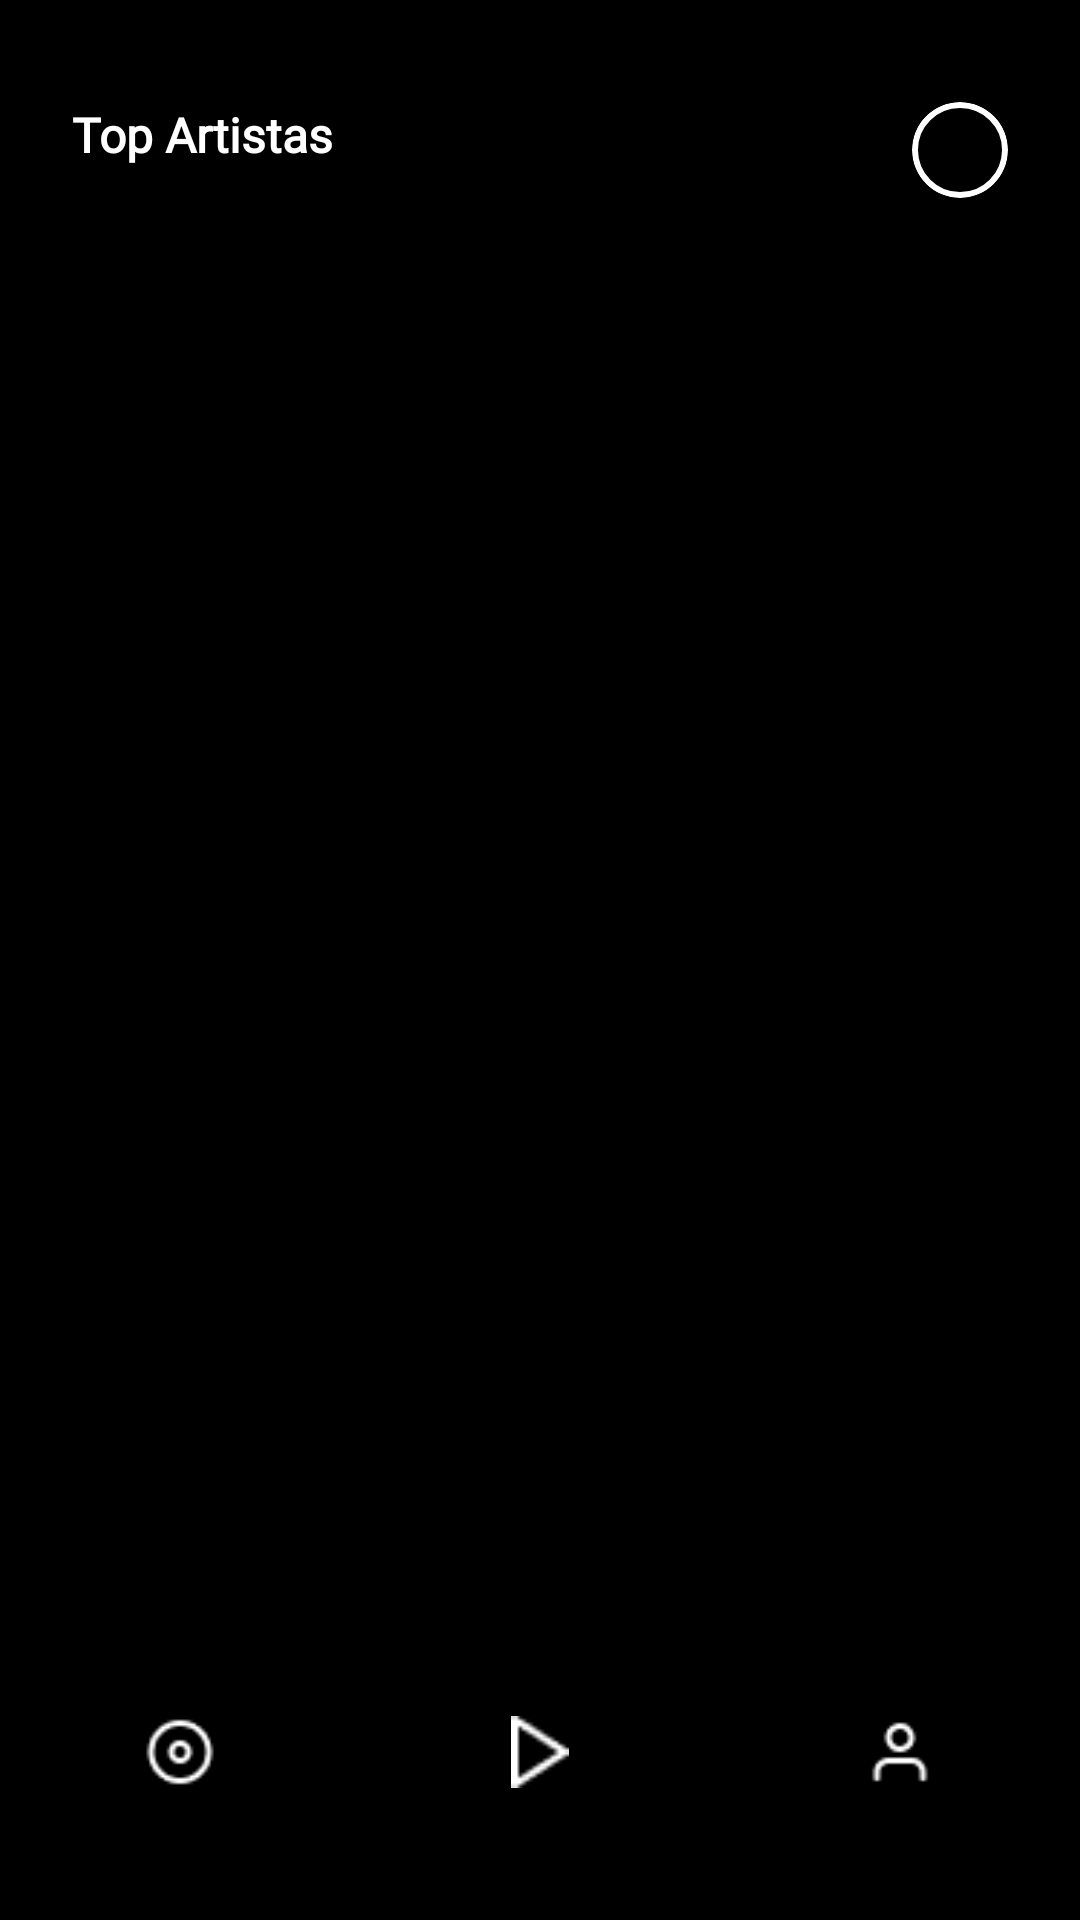

This screen was rendered from an Android layout file. Write that file and the resources it references.
<!-- AndroidManifest.xml: application theme Theme.Spotify -->
<!-- res/layout/activity_artist.xml -->
<?xml version="1.0" encoding="utf-8"?>
<androidx.constraintlayout.widget.ConstraintLayout xmlns:android="http://schemas.android.com/apk/res/android"
    xmlns:app="http://schemas.android.com/apk/res-auto"
    xmlns:tools="http://schemas.android.com/tools"
    android:id="@+id/main"
    android:layout_width="match_parent"
    android:layout_height="match_parent"
    android:background="@color/black"
    tools:context=".ui.artist.ArtistActivity">

    <TextView
        android:id="@+id/topArtistasTextView"
        android:layout_width="wrap_content"
        android:layout_height="wrap_content"
        android:layout_marginStart="@dimen/margin_24"
        android:layout_marginTop="@dimen/margin_34"
        android:fontFamily="@font/rubik_bold"
        android:text="@string/top_artistas"
        android:textColor="@color/white"
        android:textSize="@dimen/text_16"
        android:textStyle="bold"
        app:layout_constraintStart_toStartOf="parent"
        app:layout_constraintTop_toTopOf="parent" />

    <com.google.android.material.imageview.ShapeableImageView
        android:id="@+id/profileImageView"
        android:layout_width="@dimen/margin_32"
        android:layout_height="@dimen/margin_32"
        android:layout_marginTop="@dimen/margin_34"
        android:layout_marginEnd="@dimen/margin_24"
        android:background="@drawable/circle_background"
        android:contentDescription="@string/foto_profile"
        android:scaleType="centerCrop"
        android:src="@drawable/ic_spotify_full"
        app:shapeAppearanceOverlay="@style/CircleImageView"
        app:layout_constraintEnd_toEndOf="parent"
        app:layout_constraintTop_toTopOf="parent" />

    <androidx.recyclerview.widget.RecyclerView
        android:id="@+id/artistasRecyclerView"
        android:layout_width="@dimen/margin_0"
        android:layout_height="@dimen/margin_0"
        android:layout_marginTop="@dimen/margin_16"
        android:layout_marginBottom="@dimen/margin_8"
        app:layout_constraintBottom_toTopOf="@id/bottomNavigationView"
        app:layout_constraintEnd_toEndOf="parent"
        app:layout_constraintStart_toStartOf="parent"
        app:layout_constraintTop_toBottomOf="@id/profileImageView"
        tools:listitem="@layout/item_artista" />


    <com.google.android.material.bottomnavigation.BottomNavigationView
        android:id="@+id/bottomNavigationView"
        android:layout_width="@dimen/margin_0"
        android:layout_height="wrap_content"
        android:background="@color/black"
        app:itemIconTint="@color/bottom_nav_item_color"
        app:itemTextAppearanceActive="@style/BottomNavigationViewText"
        app:itemTextAppearanceInactive="@style/BottomNavigationViewText"
        app:itemTextColor="@color/bottom_nav_item_color"
        app:layout_constraintBottom_toBottomOf="parent"
        app:layout_constraintEnd_toEndOf="parent"
        app:layout_constraintStart_toStartOf="parent"
        app:menu="@menu/bottom_navigation_menu" />

</androidx.constraintlayout.widget.ConstraintLayout>
<!-- res/layout/item_artista.xml (included above) -->
<?xml version="1.0" encoding="utf-8"?>
<androidx.constraintlayout.widget.ConstraintLayout xmlns:android="http://schemas.android.com/apk/res/android"
    xmlns:app="http://schemas.android.com/apk/res-auto"
    android:layout_width="match_parent"
    android:layout_height="wrap_content"
    android:padding="@dimen/margin_8">

    <ImageView
        android:id="@+id/imageArtist"
        android:layout_width="@dimen/margin_64"
        android:layout_height="@dimen/margin_64"
        android:layout_marginStart="@dimen/margin_16"
        android:layout_marginTop="@dimen/margin_16"
        android:background="@drawable/circle_background"
        android:contentDescription="@string/artist_image"
        android:scaleType="centerCrop"
        android:src="@drawable/ic_launcher_foreground"
        app:layout_constraintStart_toStartOf="parent"
        app:layout_constraintTop_toTopOf="parent" />

    <TextView
        android:id="@+id/tvArtist"
        android:layout_width="@dimen/margin_0"
        android:layout_height="wrap_content"
        android:layout_marginStart="@dimen/margin_16"
        android:layout_marginEnd="@dimen/margin_16"
        android:fontFamily="@font/rubik_regular"
        android:text="@string/artist_name"
        android:textColor="@color/white"
        android:textSize="@dimen/text_14"
        app:layout_constraintBottom_toBottomOf="@id/imageArtist"
        app:layout_constraintEnd_toEndOf="parent"
        app:layout_constraintStart_toEndOf="@id/imageArtist"
        app:layout_constraintTop_toTopOf="@id/imageArtist" />
</androidx.constraintlayout.widget.ConstraintLayout>
<!-- resources referenced by this layout -->
<resources>
  <color name="black">#FF000000</color>
  <color name="white">#FFFFFFFF</color>
  <dimen name="margin_0">0dp</dimen>
  <dimen name="margin_16">16dp</dimen>
  <dimen name="margin_24">24dp</dimen>
  <dimen name="margin_32">32dp</dimen>
  <dimen name="margin_34">34dp</dimen>
  <dimen name="margin_64">64dp</dimen>
  <dimen name="margin_8">8dp</dimen>
  <dimen name="text_14">14sp</dimen>
  <dimen name="text_16">16sp</dimen>
  <!-- drawable circle_background (drawable) -->
  <?xml version="1.0" encoding="utf-8"?>
  <shape xmlns:android="http://schemas.android.com/apk/res/android">
      <solid android:color="@android:color/transparent"/>
      <corners android:radius="50dp"/>
      <stroke
          android:width="2dp"
          android:color="@android:color/white" />
  </shape>
  <string name="artist_image">imagem do artista</string>
  
      //album
  <string name="artist_name">Nome do Artista</string>
  <string name="foto_profile">foto do perfil</string>
  <string name="top_artistas">Top Artistas</string>
  <style name="BottomNavigationViewText" parent="TextAppearance.AppCompat">
          <item name="fontFamily">@font/rubik_regular</item>
          <item name="android:textSize">12sp</item>
          <item name="android:textColor">#000000</item>
      </style>
  <style name="CircleImageView" parent="">
          <item name="cornerFamily">rounded</item>
          <item name="cornerSize">50%</item>
      </style>
  <style name="Theme.Spotify" parent="Base.Theme.Spotify" />
  <style name="Base.Theme.Spotify" parent="Theme.Material3.DayNight.NoActionBar">
          
          
      </style>
</resources>
